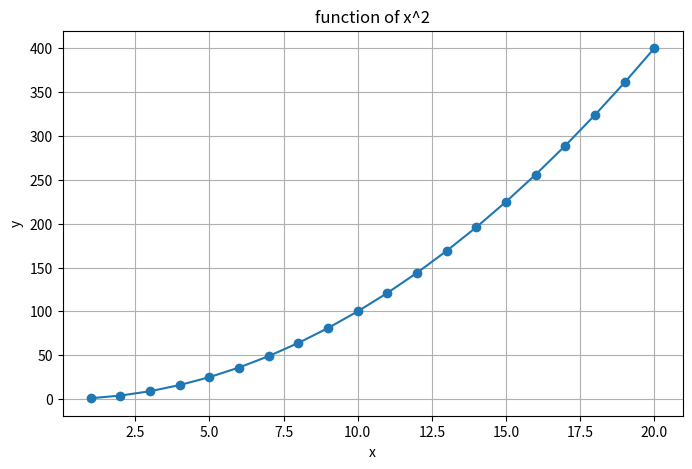
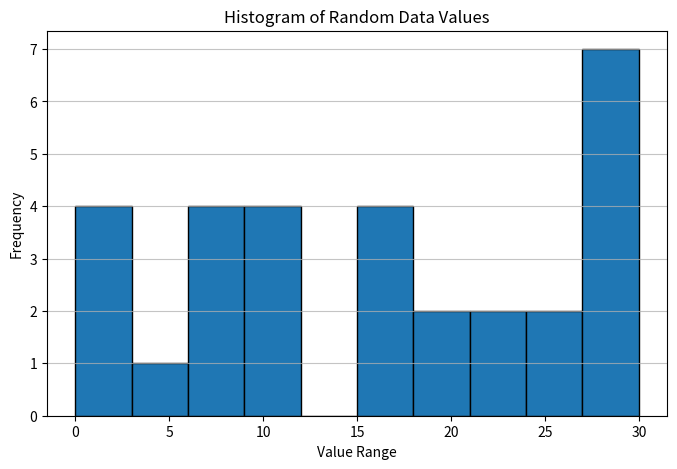
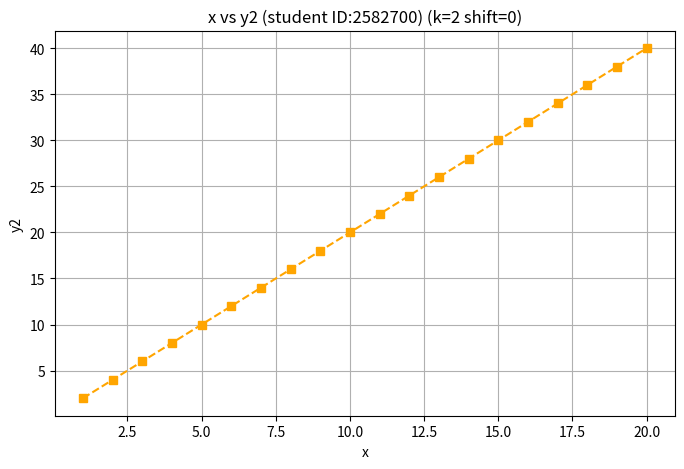
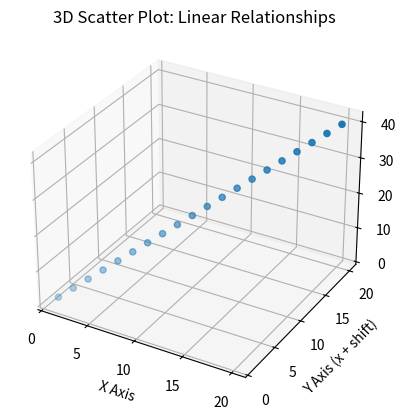

The matplotlib source for these figures, in order:
def main():
 import numpy as np
 import matplotlib.pyplot as plt
 # My student ID is 2582700 d1= second last digit
 d1= 0
 print("d1:", d1)
 d2 = 0
 print("d2:", d2)
 k = (d1 + d2) % 4 + 2
 print("k:", k)
 shift = (d1 - d2)
 print("shift:", shift)
 n_points = 20 + d1
 print("n_points:", n_points)
 frame_step = d2 + 1
 print("frame_step:", frame_step)
 #Component A task 1
 x= [i for i in range(1, n_points+1)]
 y= [i**2 for i in x]
 if len(x) ==0:
    print("x is empty")
 elif len(x) != len(y):
    print("x and y have different lengths")
 else:
     plt.figure(figsize=(8, 5))
     plt.plot(x,y, marker='o', linestyle='-')
     plt.title("function of x^2")
     plt.xlabel('x')
     plt.ylabel('y')
     plt.grid(True)
     plt.show()
#Component A task 2 histogram
 import random
 data_values = [random.randint(0, 30) for _ in range(30)]
 print("First 10 data values:", data_values[:10])
 if len(data_values) ==0:
        print("data_values is empty")
 else:
     plt.figure(figsize=(8, 5))
     plt.hist(data_values, bins=10, edgecolor='black')
     plt.title("Histogram of Random Data Values")
     plt.xlabel('Value Range')
     plt.ylabel('Frequency')
     plt.grid(axis='y', alpha=0.75)
     plt.show()
#This histogram shows how often a value appears which helps us see whithin a range of values for example 1-5 was repeated the most from the 30 values that were randomized with a limit of 30 being the highes possible value.
# component B Part B1
 x=[i for i in range(1, n_points+1)]
 y_2= [(i*k)+ shift for i in x]
 print("First 5 (x,y_2) pairs:", list(zip(x, y_2))[:5])
 if len(x) ==0:
    print("x is empty")
 elif len(x) != len(y_2):
     print("x and y have different lengths")
 else:
      plt.figure(figsize=(8, 5))
      plt.plot(x, y_2, marker='s', linestyle="--", color='orange')
      plt.title("x vs y2 (student ID:2582700) (k=2 shift=0)")
      plt.xlabel("x")
      plt.ylabel("y2")
      plt.grid(True)
      plt.show()
# markers are now squares and the line is dashed and orange.
# component B part B2
 x = list(range(1, n_points + 1))
 y = [i + shift for i in x]
 z = [k * i for i in x]
 print("First 5 (x, y, z) points:")
 for i in range(5):
    print(f"({x[i]}, {y[i]}, {z[i]})")
 fig = plt.figure()
 ax = fig.add_subplot(111, projection='3d')

 ax.scatter(x, y, z)


 ax.set_xlabel("X Axis")
 ax.set_ylabel("Y Axis (x + shift)")
 ax.set_zlabel("Z Axis (k * x)")

 ax.set_title("3D Scatter Plot: Linear Relationships")

 plt.show()
if __name__ == "__main__":
    main()
